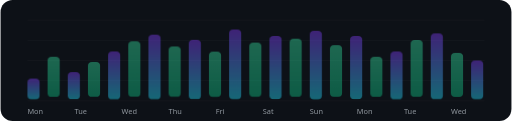
t = 0.00 s
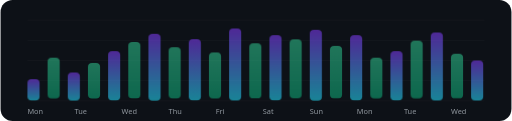
t = 0.50 s
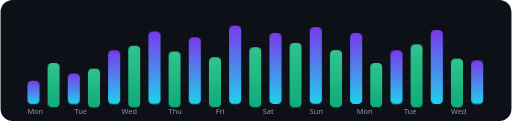
t = 1.50 s
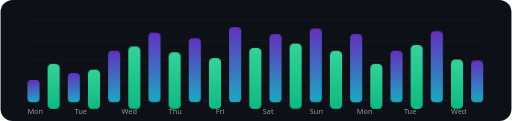
t = 2.00 s
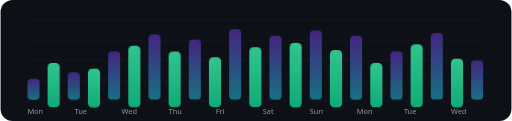
t = 2.50 s
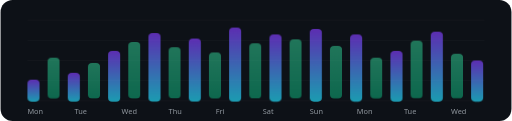
t = 3.50 s

The animated SVG that drew these frames (rendered in a browser with its animation timeline set to each time). Animation: 1 CSS @keyframes rule; one cycle of 4.00 s, repeats indefinitely.

<svg width="760" height="180" viewBox="0 0 760 180" fill="none" xmlns="http://www.w3.org/2000/svg" role="img" aria-label="Animated contribution activity preview">
  <style>
    .bg { fill: #0D1117; }
    .grid { stroke: rgba(255,255,255,0.06); stroke-width: 1; }
    .bar { fill: url(#grad); opacity: 0.9; }
    .bar2 { fill: url(#grad2); opacity: 0.95; }
    .pulse { animation: pulse 2.8s ease-in-out infinite; transform-origin: center; }
    .slow { animation: pulse 4s ease-in-out infinite; }
    @keyframes pulse {
      0%, 100% { opacity: 0.45; transform: scaleY(0.96); }
      50% { opacity: 1; transform: scaleY(1.08); }
    }
  </style>
  <defs>
    <linearGradient id="grad" x1="0" y1="0" x2="0" y2="1">
      <stop offset="0%" stop-color="#7C3AED"/>
      <stop offset="100%" stop-color="#22D3EE"/>
    </linearGradient>
    <linearGradient id="grad2" x1="0" y1="0" x2="0" y2="1">
      <stop offset="0%" stop-color="#34D399"/>
      <stop offset="100%" stop-color="#10B981"/>
    </linearGradient>
  </defs>

  <rect class="bg" width="760" height="180" rx="18"/>

  <g opacity="0.7">
    <line class="grid" x1="40" y1="30" x2="720" y2="30"/>
    <line class="grid" x1="40" y1="60" x2="720" y2="60"/>
    <line class="grid" x1="40" y1="90" x2="720" y2="90"/>
    <line class="grid" x1="40" y1="120" x2="720" y2="120"/>
    <line class="grid" x1="40" y1="150" x2="720" y2="150"/>
  </g>

  <g>
    <rect class="bar pulse" x="40" y="118" width="18" height="32" rx="6"/>
    <rect class="bar2 slow" x="70" y="88" width="18" height="62" rx="6"/>
    <rect class="bar pulse" x="100" y="108" width="18" height="42" rx="6"/>
    <rect class="bar2 slow" x="130" y="96" width="18" height="54" rx="6"/>
    <rect class="bar pulse" x="160" y="76" width="18" height="74" rx="6"/>
    <rect class="bar2 slow" x="190" y="64" width="18" height="86" rx="6"/>
    <rect class="bar pulse" x="220" y="50" width="18" height="100" rx="6"/>
    <rect class="bar2 slow" x="250" y="72" width="18" height="78" rx="6"/>
    <rect class="bar pulse" x="280" y="58" width="18" height="92" rx="6"/>
    <rect class="bar2 slow" x="310" y="80" width="18" height="70" rx="6"/>
    <rect class="bar pulse" x="340" y="42" width="18" height="108" rx="6"/>
    <rect class="bar2 slow" x="370" y="66" width="18" height="84" rx="6"/>
    <rect class="bar pulse" x="400" y="52" width="18" height="98" rx="6"/>
    <rect class="bar2 slow" x="430" y="60" width="18" height="90" rx="6"/>
    <rect class="bar pulse" x="460" y="44" width="18" height="106" rx="6"/>
    <rect class="bar2 slow" x="490" y="70" width="18" height="80" rx="6"/>
    <rect class="bar pulse" x="520" y="52" width="18" height="98" rx="6"/>
    <rect class="bar2 slow" x="550" y="88" width="18" height="62" rx="6"/>
    <rect class="bar pulse" x="580" y="76" width="18" height="74" rx="6"/>
    <rect class="bar2 slow" x="610" y="62" width="18" height="88" rx="6"/>
    <rect class="bar pulse" x="640" y="48" width="18" height="102" rx="6"/>
    <rect class="bar2 slow" x="670" y="82" width="18" height="68" rx="6"/>
    <rect class="bar pulse" x="700" y="90" width="18" height="60" rx="6"/>
  </g>

  <g fill="#C9D1D9" font-size="11" font-family="Segoe UI, sans-serif" opacity="0.7">
    <text x="40" y="170">Mon</text>
    <text x="110" y="170">Tue</text>
    <text x="180" y="170">Wed</text>
    <text x="250" y="170">Thu</text>
    <text x="320" y="170">Fri</text>
    <text x="390" y="170">Sat</text>
    <text x="460" y="170">Sun</text>
    <text x="530" y="170">Mon</text>
    <text x="600" y="170">Tue</text>
    <text x="670" y="170">Wed</text>
  </g>
</svg>
